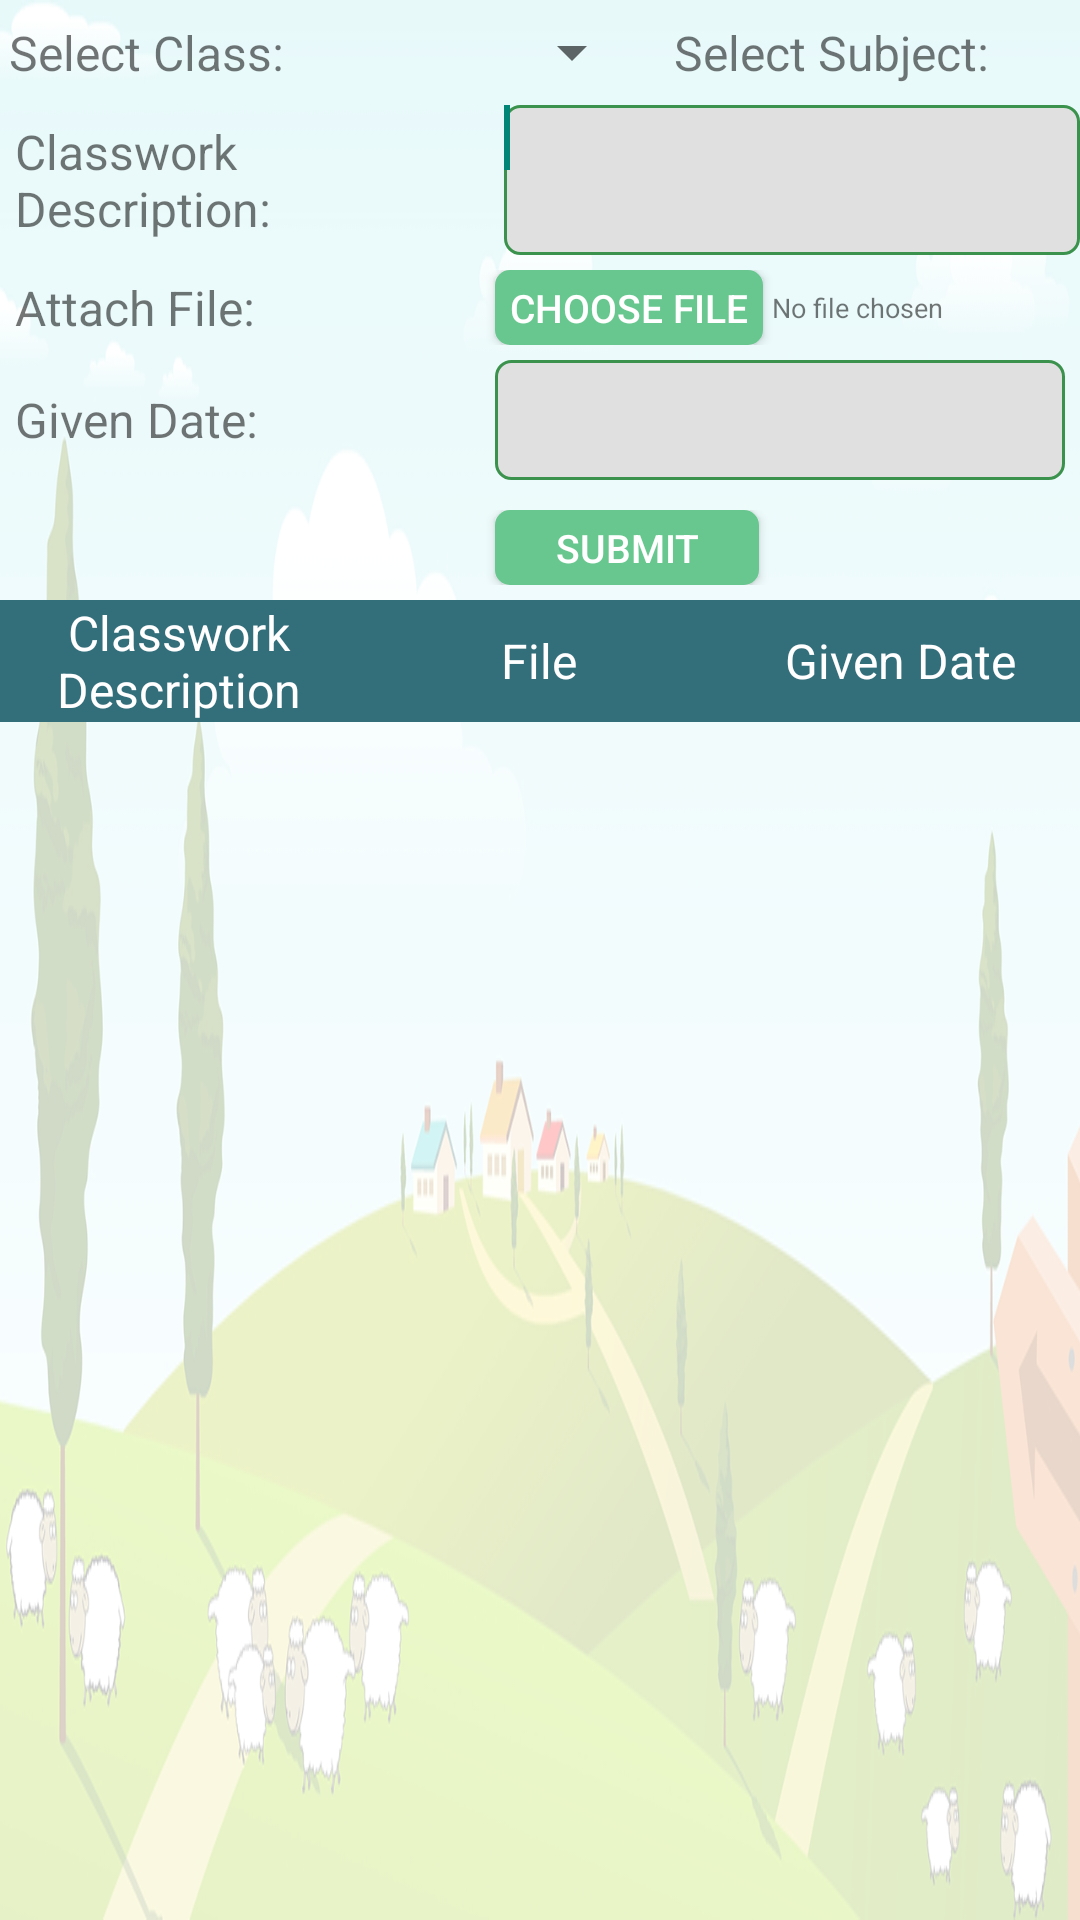

Android layout source for this screen:
<!-- AndroidManifest.xml: application theme CustomActionBarTheme -->
<!-- res/layout/classwork.xml -->
<?xml version="1.0" encoding="utf-8"?>
<LinearLayout xmlns:android="http://schemas.android.com/apk/res/android"
    android:layout_width="match_parent"
    android:layout_height="match_parent"
    android:background="@drawable/content_page"
    android:orientation="vertical">



    <LinearLayout
        android:layout_width="match_parent"
        android:layout_height="wrap_content"
        android:gravity="center_vertical"
        android:orientation="horizontal">

        <TextView
            android:id="@+id/textDate"
            android:layout_width="wrap_content"
            android:layout_height="wrap_content"
            android:layout_alignParentTop="true"
            android:layout_marginLeft="3dp"
            android:layout_toRightOf="@+id/textView1"
            android:text=""
            android:textSize="@dimen/font_size" />

        <TextView
            android:id="@+id/textView8"
            android:layout_width="wrap_content"
            android:layout_height="wrap_content"
            android:layout_gravity="center"

            android:text="@string/Select_ClassTxt"
            android:textSize="@dimen/font_size" />

        <Spinner
            android:id="@+id/spinnerClass"
            android:layout_width="@dimen/Spinner_Width"
            android:layout_height="@dimen/Spinner_Height" />

        <TextView
            android:id="@+id/textView2"
            android:layout_width="wrap_content"
            android:layout_height="wrap_content"
            android:layout_marginLeft="10dp"
            android:text="@string/Select_SubjectTxt"
            android:textSize="@dimen/font_size" />

        <Spinner
            android:id="@+id/spinnerSubject"
            android:layout_width="@dimen/Spinner_Width"
            android:layout_height="@dimen/Spinner_Height" />
    </LinearLayout>



    <LinearLayout
        android:layout_width="match_parent"
        android:layout_height="wrap_content"
        android:gravity="center_vertical"
        android:orientation="horizontal">

        <TextView
            android:id="@+id/textAss_Dec"
            android:layout_width="160dp"
            android:layout_height="wrap_content"
            android:layout_marginLeft="5dp"
            android:text="@string/Assignment_DescriptionTxt"
            android:textSize="@dimen/font_size" />

        <EditText
            android:id="@+id/assignmentDes"
            android:layout_width="match_parent"
            android:layout_height="50dp"
            android:background="@drawable/edit_text_bg"
            android:ems="10"
            android:gravity="top|left"
            android:layout_marginLeft="3dp"
            android:textSize="@dimen/font_size">

            <requestFocus />
        </EditText>
    </LinearLayout>

    <LinearLayout
        android:layout_width="match_parent"
        android:layout_height="wrap_content"
        android:layout_marginTop="5dp"
        android:gravity="center_vertical"
        android:orientation="horizontal">

        <TextView
            android:id="@+id/textView23"
            android:layout_width="160dp"
            android:layout_height="wrap_content"
            android:layout_marginLeft="5dp"
            android:text="@string/Attach_FileTxt"
            android:textSize="@dimen/font_size" />

        <Button
            android:id="@+id/ChooseBtn"
            android:layout_width="wrap_content"
            android:layout_height="25dp"

            android:background="@drawable/positive_buttons"
            android:text="@string/Choose_FileTxt"
            android:textColor="#FFFFFF"
            android:textSize="@dimen/Button_text_size" />

        <TextView
            android:id="@+id/textfilename"
            android:layout_width="wrap_content"
            android:layout_height="wrap_content"
            android:layout_marginLeft="3dp"
            android:text="@string/No_file_chosenTxt"
            android:textSize="@dimen/Text_size_footer" />
    </LinearLayout>

    <LinearLayout
        android:layout_width="match_parent"
        android:layout_height="wrap_content"
        android:layout_marginTop="5dp"
        android:gravity="center_vertical"
        android:orientation="horizontal">

        <TextView
            android:id="@+id/textView3"
            android:layout_width="160dp"
            android:layout_height="wrap_content"
            android:layout_marginLeft="5dp"
            android:text="@string/Submission_DateTxt"
            android:textSize="@dimen/font_size" />

        <EditText
            android:id="@+id/submissionDate"
            android:layout_width="wrap_content"
            android:layout_height="@dimen/Reply_EditText_height"
            android:background="@drawable/edit_text_bg"
            android:editable="false"
            android:ems="10"
            android:paddingLeft="3dp"
            android:textSize="@dimen/font_size"></EditText>

        <ImageView
            android:id="@+id/calender"
            android:layout_width="@dimen/EditText_height"
            android:layout_height="@dimen/EditText_height"
            android:layout_marginLeft="10dp"
            android:contentDescription="@string/Calender"
            android:src="@drawable/calender_icon" />
    </LinearLayout>

    <LinearLayout
        android:layout_width="match_parent"
        android:layout_height="wrap_content"
        android:layout_marginTop="10dp"
        android:gravity="center_vertical"
        android:orientation="horizontal">

        <Button
            android:id="@+id/SubmitBtn"
            android:layout_width="wrap_content"
            android:layout_height="25dp"
            android:layout_marginLeft="165dp"
            android:background="@drawable/positive_buttons"
            android:text="@string/SubmitBtnTxt"
            android:textColor="#FFFFFF"
            android:textSize="@dimen/Button_text_size" />
    </LinearLayout>

    <LinearLayout
        android:layout_width="match_parent"
        android:layout_height="wrap_content"
        android:layout_marginTop="5dp"
        android:background="#336E7B"
        android:gravity="center_vertical"
        android:weightSum="100">

        <TextView
            android:id="@+id/textAssignment"
            android:layout_width="100dp"
            android:layout_height="wrap_content"
            android:layout_weight="33"
            android:gravity="center_horizontal"
            android:text="@string/Assignment_DescriptionLeb"
            android:textColor="#FFFFFF"
            android:textSize="@dimen/font_size" />

        <TextView
            android:id="@+id/textFile"
            android:layout_width="100dp"
            android:layout_height="wrap_content"
            android:layout_weight="34"
            android:gravity="center_horizontal"
            android:text="@string/File"
            android:textColor="#FFFFFF"
            android:textSize="@dimen/font_size" />

        <TextView
            android:id="@+id/textSubmissionDate"
            android:layout_width="100dp"
            android:layout_height="wrap_content"
            android:layout_weight="33"
            android:gravity="center_horizontal"
            android:text="@string/Submission_DateLeb"
            android:textColor="#FFFFFF"
            android:textSize="@dimen/font_size" />
    </LinearLayout>

    <LinearLayout
        android:layout_width="match_parent"
        android:layout_height="0dp"
        android:layout_marginTop="5dp"
        android:gravity="center_horizontal"
        android:orientation="vertical"
        android:layout_weight="1"
        android:scrollbars="vertical">

        <ListView
            android:id="@+id/assignmentList"
            android:layout_width="match_parent"
            android:layout_height="match_parent"
            ></ListView>
    </LinearLayout>




</LinearLayout>
<!-- resources referenced by this layout -->
<resources>
  <dimen name="Button_text_size">13sp</dimen>
  <dimen name="EditText_height">35dp</dimen>
  <dimen name="Reply_EditText_height">40dp</dimen>
  <dimen name="Spinner_Height">35dp</dimen>
  <dimen name="Spinner_Width">120dp</dimen>
  <dimen name="Text_size_footer">9sp</dimen>
  <dimen name="font_size">16sp</dimen>
  <!-- drawable calender_icon: png bitmap (drawable, 8889 bytes) -->
  <!-- drawable content_page: png bitmap (drawable, 163314 bytes) -->
  <!-- drawable edit_text_bg (drawable) -->
  <?xml version="1.0" encoding="utf-8"?>
  <shape xmlns:android="http://schemas.android.com/apk/res/android"
      android:padding="10dp"
      android:shape="rectangle" >
  
     
      <corners android:radius="5dp"/>
  
      <stroke
          android:color="@color/green"
          android:width="1dp"
           />
  
     <solid android:color="@color/gray"></solid>
      
  
  </shape>
  <!-- drawable positive_buttons (drawable) -->
  <?xml version="1.0" encoding="utf-8"?>
  <selector xmlns:android="http://schemas.android.com/apk/res/android">
  
      <item android:state_pressed="true"><shape>
              <solid android:color="#E26A6A" />
  
              <stroke android:width="1dp" android:color="#3B924D" />
  
              <corners android:radius="5dp" />
  
              <padding android:left="5dp" android:right="5dp" />
          </shape></item>
      <item><shape>
  
              
              <solid android:color="#68C78F" />
              
  
              <corners android:radius="5dp" />
  
              <padding android:left="5dp" android:right="5dp" />
          </shape></item>
  
  </selector>
  <string name="Assignment_DescriptionLeb">Classwork Description</string>
  <string name="Assignment_DescriptionTxt">Classwork Description:</string>
  <string name="Attach_FileTxt">Attach File:</string>
  <string name="Calender">Calender</string>
  <string name="Choose_FileTxt">Choose File</string>
  <string name="File">File</string>
  <string name="No_file_chosenTxt" translatable="false">No file chosen</string>
  <string name="Select_ClassTxt" translatable="false">Select Class:</string>
  <string name="Select_SubjectTxt" translatable="false">Select Subject:</string>
  <string name="Submission_DateLeb" translatable="false">Given Date</string>
  <string name="Submission_DateTxt" translatable="false">Given Date:</string>
  <string name="SubmitBtnTxt" translatable="false"> Submit </string>
  <style name="CustomActionBarTheme" parent="@style/Theme.AppCompat.Light">
          <item name="android:actionBarStyle">@style/MyActionBar</item>
          <item name="android:windowFullscreen">true</item>
          
          <item name="actionBarStyle">@style/MyActionBar</item>
          
      </style>
  <color name="green">#3B924D</color>
  <color name="gray">#e0e0e0</color>
  <style name="MyActionBar" parent="@style/Widget.AppCompat.Light.ActionBar.Solid.Inverse">
  
          
          <item name="android:background">@drawable/innerpage_top</item>
          <item name="background">@drawable/innerpage_top</item>
          <item name="android:actionBarTabTextStyle">@style/Base.TextAppearance.AppCompat.Display1</item>
      </style>
  <!-- drawable innerpage_top: png bitmap (drawable, 114061 bytes) -->
</resources>
